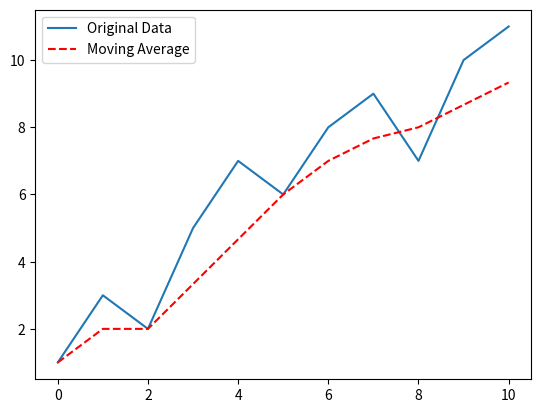

This figure's Python source:
import pandas as pd
import numpy as np
import matplotlib.pyplot as plt

# 데이터프레임 생성
data = {'x': [0, 1, 2, 3, 4, 5, 6, 7, 8, 9, 10],
        'y': [1, 3, 2, 5, 7, 6, 8, 9, 7, 10, 11]}
df = pd.DataFrame(data)

# 이동 평균 계산 (윈도우 크기 3)
df['moving_average'] = df['y'].rolling(window=3, min_periods=1).mean()

# 원래 데이터와 이동 평균 추세선 그리기
plt.plot(df['x'], df['y'], label='Original Data')
plt.plot(df['x'], df['moving_average'], linestyle='--', color='r', label='Moving Average')

# 범례 추가
plt.legend()

# 그래프 보여주기
plt.show()

